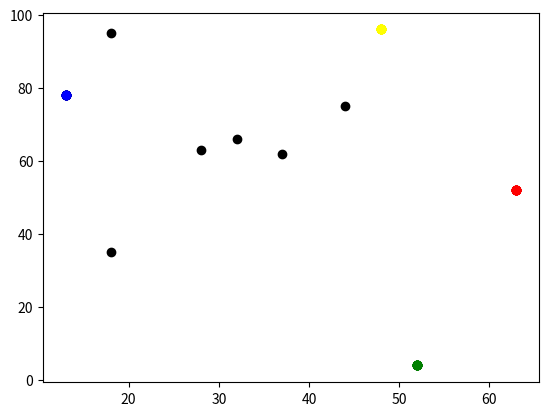

Python code for this plot:
#abm2
#Importing packages
import random
import math
import matplotlib
from matplotlib import pyplot as plt
import operator

# Set the pseudo-random seed for reproducibility
random.seed(0)

#Create an empty list to store agents
agents = []

# Initialise agents
n_agents = 10
#for loop to generate random agents
for i in range(n_agents):
    x0 = random.randint(0,99)
    #print("x0", x0)
    y0 = random.randint(0,99)
    #print("y0", y0)
    agents.append([x0,y0])
    #agents.append([random.randint(0,99), random.randint(0, 99)]) #A different way to do the loop

print(agents)


# Move agents
for i in range(n_agents):
    #Change agents(i) coordinates randomly
    #x-coordinate
    rn = random.random()
    #print("rn", rn)
    #If rn is less than 0.5 1 is added to agent coordinate, else 1 is subtracted
    if rn < 0.5:
        agents[i][0] = agents[i][0] + 1
    else:
        agents[i][0] = agents[i][0] - 1
    #y-coordinate
    rn = random.random()
    #print("rn", rn)
    if rn < 0.5:
        agents[i][1] = agents[i][1] + 1
    else:
        agents[i][1] = agents[i][1] - 1
    
        
# Plot the agents
for i in range(n_agents):
    #Plot coordinates black#
    plt.scatter(agents[i][0], agents[i][1], color='black')
    # Get the coordinates with the largest x-coordinate
    maxx = (max(agents, key=operator.itemgetter(0)))
    #Plot the coordinate with the largest x red#
    plt.scatter(maxx[0], maxx[1], color='red')
    # Get the coordinates with the smallest x-coordinate
    minx = (min(agents, key=operator.itemgetter(0)))
    #Plot the coordinate with the smallest  x blue#
    plt.scatter(minx[0], minx[1], color='blue')
    #Plot the coordinate with the largest y yellow#
    maxy = (max(agents, key=operator.itemgetter(1)))
    plt.scatter(maxy[0], maxy[1], color='yellow')
    #Plot the coordinate with the smallest  y green#
    miny = (min(agents, key=operator.itemgetter(1)))
    plt.scatter(miny[0], miny[1], color='green')
plt.show()



#Initialise variable x1 to randomly change values
x1 = random.randint(0, 99)
print("x1", x1)

#Initialise variable y1 to randomly change values
y1 = random.randint(0, 99)
print("y1", y1)

# Change x1 and y1 randomly
rn = random.random()
print(rn)
if rn < 0.5:
    x1 = x1 + 1
else:
    x1 = x1 - 1
print("x1", x1)

if rn < 0.5:
    y1 = y1 + 1
else:
    y1 = y1 - 1
print("y1", y1)

# Calculate the Euclidean distance between (x0, y0) and (x1, y1)
#Setting variables of coordinates
x0 = 0
y0 = 0
x1 = 3
y1 = 4
# Calculate the difference in the x coordinates.
diff_x = x0 - x1
print("diff_x", diff_x)
# Calculate the difference in the y coordinates.
diff_y = y0 - y1
print("diff_y", diff_y)
# Square the differences and add the squares
add_squaresxy = (diff_x * diff_x) + (diff_y * diff_y)
print("add_squarexy", add_squaresxy)
# Calculate the square root
distance = math.sqrt(add_squaresxy)
print("distance", distance)





 